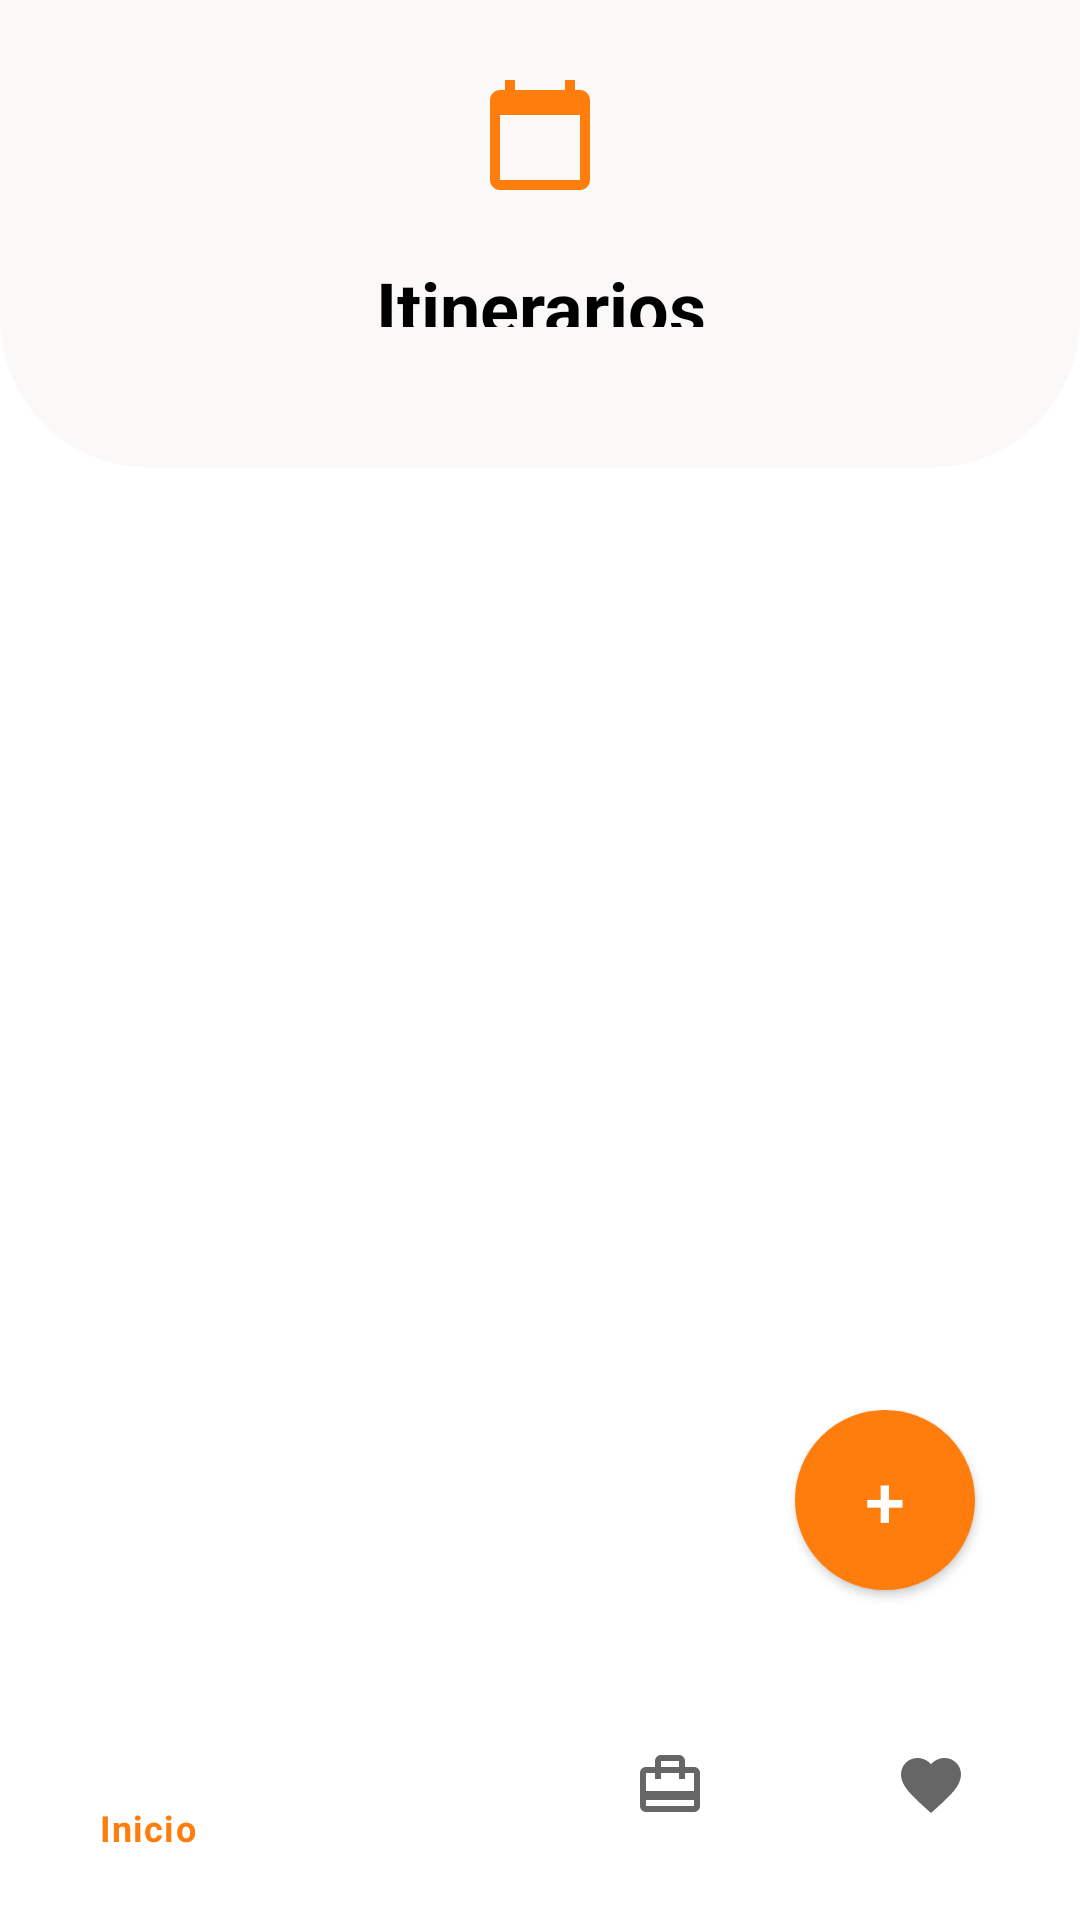

Layout XML and referenced resources for this Android screen:
<!-- AndroidManifest.xml: application theme Theme.GoTour -->
<!-- res/layout/activity_itinerarios.xml -->
<RelativeLayout
    xmlns:android="http://schemas.android.com/apk/res/android"
    xmlns:app="http://schemas.android.com/apk/res-auto"
    xmlns:tools="http://schemas.android.com/tools"
    android:layout_width="match_parent"
    android:layout_height="match_parent"
    tools:context=".itinerarios.ItinerariosActivity">

    <LinearLayout
        android:layout_width="match_parent"
        android:layout_height="match_parent"
        android:orientation="vertical">

        <LinearLayout
            android:layout_width="match_parent"
            android:background="@drawable/header_background"
            android:orientation="vertical"
            android:paddingVertical="25dp"
            android:layout_height="0dp"
            android:gravity="center"
            android:layout_weight="1">
            <ImageView
                android:id="@+id/my_image_view"
                android:layout_width="match_parent"
                android:layout_height="40dp"
                android:layout_marginBottom="5dp"
                android:layout_gravity="center"
                android:src="@drawable/calendar" />

            <TextView
                android:id="@+id/tvTitle"
                android:layout_width="match_parent"
                android:layout_height="wrap_content"
                android:layout_marginBottom="6dp"
                android:textAlignment="center"
                android:text="Itinerarios"
                android:textColor="@color/black"
                android:textSize="24sp"
                android:textStyle="bold"
                android:paddingTop="16dp"
                android:paddingBottom="16dp" />

        </LinearLayout>

        <TextView
            android:id="@+id/resultados_visibilidad"
            android:paddingVertical="20dp"
            android:layout_width="match_parent"
            android:layout_height="wrap_content"
            android:text="Aún no has creado ningún itinerario."
            android:textAlignment="center"
            android:textSize="20dp"
            android:textStyle="italic"
            android:textColor="@color/black"
            android:visibility="gone"/>

        <androidx.recyclerview.widget.RecyclerView
            android:id="@+id/recyclerView"
            android:layout_width="match_parent"
            android:layout_height="0dp"
            android:layout_weight="3"
            android:layout_marginTop="16dp" />

    </LinearLayout>

    <Button
        android:id="@+id/btnCrearItinerario"
        android:layout_width="60dp"
        android:layout_height="60dp"
        android:layout_alignParentEnd="true"
        android:layout_alignParentBottom="true"
        android:layout_marginStart="16dp"
        android:layout_marginTop="16dp"
        android:layout_marginEnd="35dp"
        android:layout_marginBottom="110dp"
        android:text="+"
        android:background="@drawable/round_button"
        android:textColor="@color/white"
        android:textSize="24sp"
        app:backgroundTint="@color/orange"
        app:rippleColor="#FFFFFF" />

    <com.google.android.material.bottomnavigation.BottomNavigationView
        android:id="@+id/bottomNav"
        android:layout_width="match_parent"
        android:layout_height="70dp"
        android:padding="6dp"
        android:layout_alignParentBottom="true"
        android:layout_marginBottom="10dp"
        app:layout_constraintBottom_toBottomOf="parent"
        app:layout_constraintEnd_toEndOf="parent"
        app:elevation="0dp"
        app:layout_constraintHorizontal_bias="0.5"
        app:layout_constraintStart_toStartOf="parent"
        app:menu="@menu/nav_menu"
        android:scrollIndicators="left"/>


</RelativeLayout >
<!-- resources referenced by this layout -->
<resources>
  <color name="black">#FF000000</color>
  <color name="orange">#FF7D0D</color>
  <color name="white">#FFFFFFFF</color>
  <!-- drawable calendar (drawable) -->
  <vector android:height="24dp" android:tint="#FF7D0D"
      android:viewportHeight="24" android:viewportWidth="24"
      android:width="24dp" xmlns:android="http://schemas.android.com/apk/res/android">
      <path android:fillColor="@android:color/white" android:pathData="M20,3h-1L19,1h-2v2L7,3L7,1L5,1v2L4,3c-1.1,0 -2,0.9 -2,2v16c0,1.1 0.9,2 2,2h16c1.1,0 2,-0.9 2,-2L22,5c0,-1.1 -0.9,-2 -2,-2zM20,21L4,21L4,8h16v13z"/>
  </vector>
  <!-- drawable header_background (drawable) -->
  <?xml version="1.0" encoding="utf-8"?>
  <shape xmlns:android="http://schemas.android.com/apk/res/android">
      <solid android:color="#FAF9F7" />
      <corners android:topLeftRadius="0dp" android:topRightRadius="0dp" android:bottomLeftRadius="50dp" android:bottomRightRadius="50dp" /> 
  </shape>
  <!-- drawable round_button (drawable) -->
  <shape xmlns:android="http://schemas.android.com/apk/res/android"
      android:shape="oval">
      <solid android:color="@color/orange" />
      <stroke
          android:width="2dp"
          android:color="@color/orange" />
  </shape>
  <style name="Theme.GoTour" parent="Theme.MaterialComponents.DayNight.NoActionBar">
          
          <item name="colorPrimary">@color/orange</item>
          <item name="colorPrimaryVariant">@color/orange_intense</item>
          <item name="colorOnPrimary">@color/white</item>
          
          <item name="colorSecondary">@color/purple</item>
          <item name="colorSecondaryVariant">@color/green</item>
          <item name="colorOnSecondary">@color/black</item>
          
          <item name="android:statusBarColor">?attr/colorPrimaryVariant</item>
          
          <item name="android:color">@color/gray</item>
      </style>
  <color name="orange_intense">#FFA252</color>
  <color name="purple">#7974ED</color>
  <color name="green">#83D15E</color>
  <color name="gray">#AFAFAF</color>
</resources>
